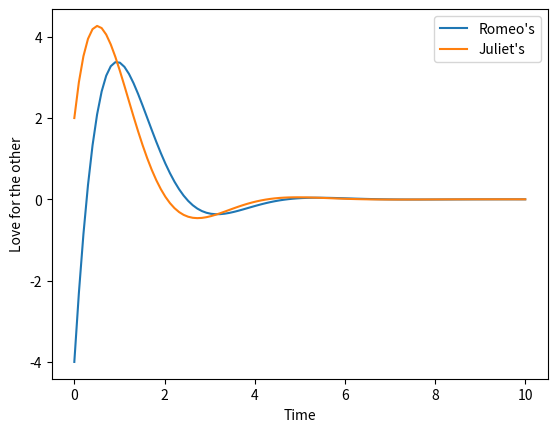

Here is the Python script that generated this plot:
import numpy as np
from scipy.integrate import odeint
import matplotlib.pyplot as plt
import math
###################################################
pi = math.pi
a = -3
b = 3
c = -2
d = 1
R0 = -4
J0 = 2
t=0
def delta(a,b,c,d):
    return pow((a + d), 2) - 4 * (a * d - b * c)
def lamda(a,b,c,d):
    deltaValue = delta(a,b,c,d)
    if deltaValue > 0 :
        deltaSqrt = math.sqrt(deltaValue)
        lamda1 = (a + d - deltaSqrt) / 2
        lamda2 = (a + d + deltaSqrt) / 2
        return [lamda1 , lamda2]
    elif deltaValue == 0 :
        x = ( a + d ) / 2
        return x
    else :
        deltaValue = abs(deltaValue)
        deltaSqrt = math.sqrt(deltaValue)
        a1 = ( a + d ) / 2
        b1 = deltaSqrt / 2
        return [ a1, b1]
def Fxy(a,b,c,d,R0,J0 ,k1,k2):
    a1 = 1 ; b1 = 1 ; c1 = R0
    a2 = (k1 - a) ; b2 = (k2 - a) ; c2 = b * J0
    D = a1 * b2 - a2 * b1
    Dx = c1 * b2 - c2 * b1
    Dy = a1 * c2 - a2 * c1
    return [Dx / D, Dy / D]
def Fxy2(a,b,c,d,R0,J0 ,k):
    a1 = 1 ; b1 = 0 ; c1 = R0
    a2 = (k - a) ; b2 = (1 - a) ; c2 = b * J0
    D = a1 * b2 - a2 * b1
    Dx = c1 * b2 - c2 * b1
    Dy = a1 * c2 - a2 * c1
    return [Dx / D, Dy / D]
def Fxy3(a,b, R0,J0 , m, n):
    c1 = R0
    c2 = ((b * J0) - ((m - a ) * R0)) / n
    return [c1, c2]
def fR(t,a,b,c,d,R0,J0):
    deltaValue = delta(a,b,c,d)
    print("delta = "+str(deltaValue))

    if deltaValue > 0:
        k1 = lamda(a,b,c,d)[0]
        k2 = lamda(a,b,c,d)[1]
        c1 = Fxy( a, b, c, d, R0, J0, k1, k2 )[0]
        c2 = Fxy( a, b, c, d, R0, J0, k1, k2 )[1]
        print("delta > 0 ")
        print("lamda 1 : "+str(k1))
        print("lamda 2 : "+str(k2))
        print("C 1 : "+str(c1))
        print("C 2 : "+str(c2))
        R = c1 * math.exp(k1 * t) + c2 * math.exp(k2 * t) 
        return R
    elif deltaValue == 0:
        k = lamda(a,b,c,d)
        c1 = R0
        c2 = Fxy( a, b, c, d, R0, J0, k)[1]
        print("delta = 0 ")
        print("lamda : "+str(k1))
        print("C 1 : "+str(c1))
        print("C 2 : "+str(c2))
        R = c1 * math.exp(k * t) + c2 * math.exp(k * t)  
        return R
    else :
        m = lamda(a,b,c,d)[0]
        n = lamda(a,b,c,d)[1]
        c1 = Fxy3(a,b, R0,J0 , m, n)[0]
        c2 = Fxy3(a,b, R0,J0 , m, n)[1]
        print("delta < 0 ")
        print("lamda 1: "+str(m) + " + " +str(n)+"i")
        print("lamda 2: "+str(m) + " - " +str(n)+"i")
        print("C 1 : "+str(c1))
        print("C 2 : "+str(c2))
        R = math.exp(m * t) * (c1 * math.cos((n * t)) + c2 * math.sin((n * t))) 
        return R
def fJ(t,a,b,c,d,R0,J0):
    deltaValue = delta(a,b,c,d)
    if deltaValue > 0:
        k1 = lamda(a,b,c,d)[0]
        k2 = lamda(a,b,c,d)[1]
        c1 = Fxy( a, b, c, d, R0, J0, k1, k2 )[0]
        c2 = Fxy( a, b, c, d, R0, J0, k1, k2 )[1]
        R = fR(t,a,b,c,d,R0,J0)
        print("R(t = "+str(t)+") = "+str(R))
        dRdt = c1 * k1 * math.exp(k1 * t) + c2 * k2 * math.exp(k2 * t)
        J = (1 / b) * (dRdt - a * R) 
        return J
    elif deltaValue == 0:
        k = lamda(a,b,c,d)
        c1 = R0
        c2 = Fxy( a, b, c, d, R0, J0, k)[1]
        R = fR(t,a,b,c,d,R0,J0)
        print("R(t = "+str(t)+") = "+str(R))
        dRdt = c1 * k * math.exp(k * t) + c2 * k * math.exp(k * t)
        J = (1 / b) * (dRdt - a * R)
        return J
    else :
        m = lamda(a,b,c,d)[0]
        n = lamda(a,b,c,d)[1]
        c1 = Fxy3(a,b, R0,J0 , m, n)[0]
        c2 = Fxy3(a,b, R0,J0 , m, n)[1]
        R = fR(t,a,b,c,d,R0,J0)
        print("R(t = "+str(t)+") = "+str(R))
        dRdt = m * math.exp(m * t) * (c1 * math.cos((n * t)) + c2 * math.sin((n * t))) + math.exp(m * t) * (- (c1 * n * math.sin((n * t))) + (c2 * n * math.cos((n * t))))
        J = (1 / b) * ( dRdt - a * R ) 
        return J
###########################################
# print(fR(2,a,b,c,d,R0,J0))
print("J(t = "+str(t)+") = "+str(fJ(t,a,b,c,d,R0,J0)))
t = np.linspace(0, 10, 100)
Rt = np.vectorize(fR)
Jt = np.vectorize(fJ)
plt.plot(t,Rt(t,a,b,c,d,R0,J0))
plt.plot(t,Jt(t,a,b,c,d,R0,J0))
plt.xlabel("Time")
plt.ylabel("Love for the other")
plt.legend(["Romeo's","Juliet's"])
plt.show()